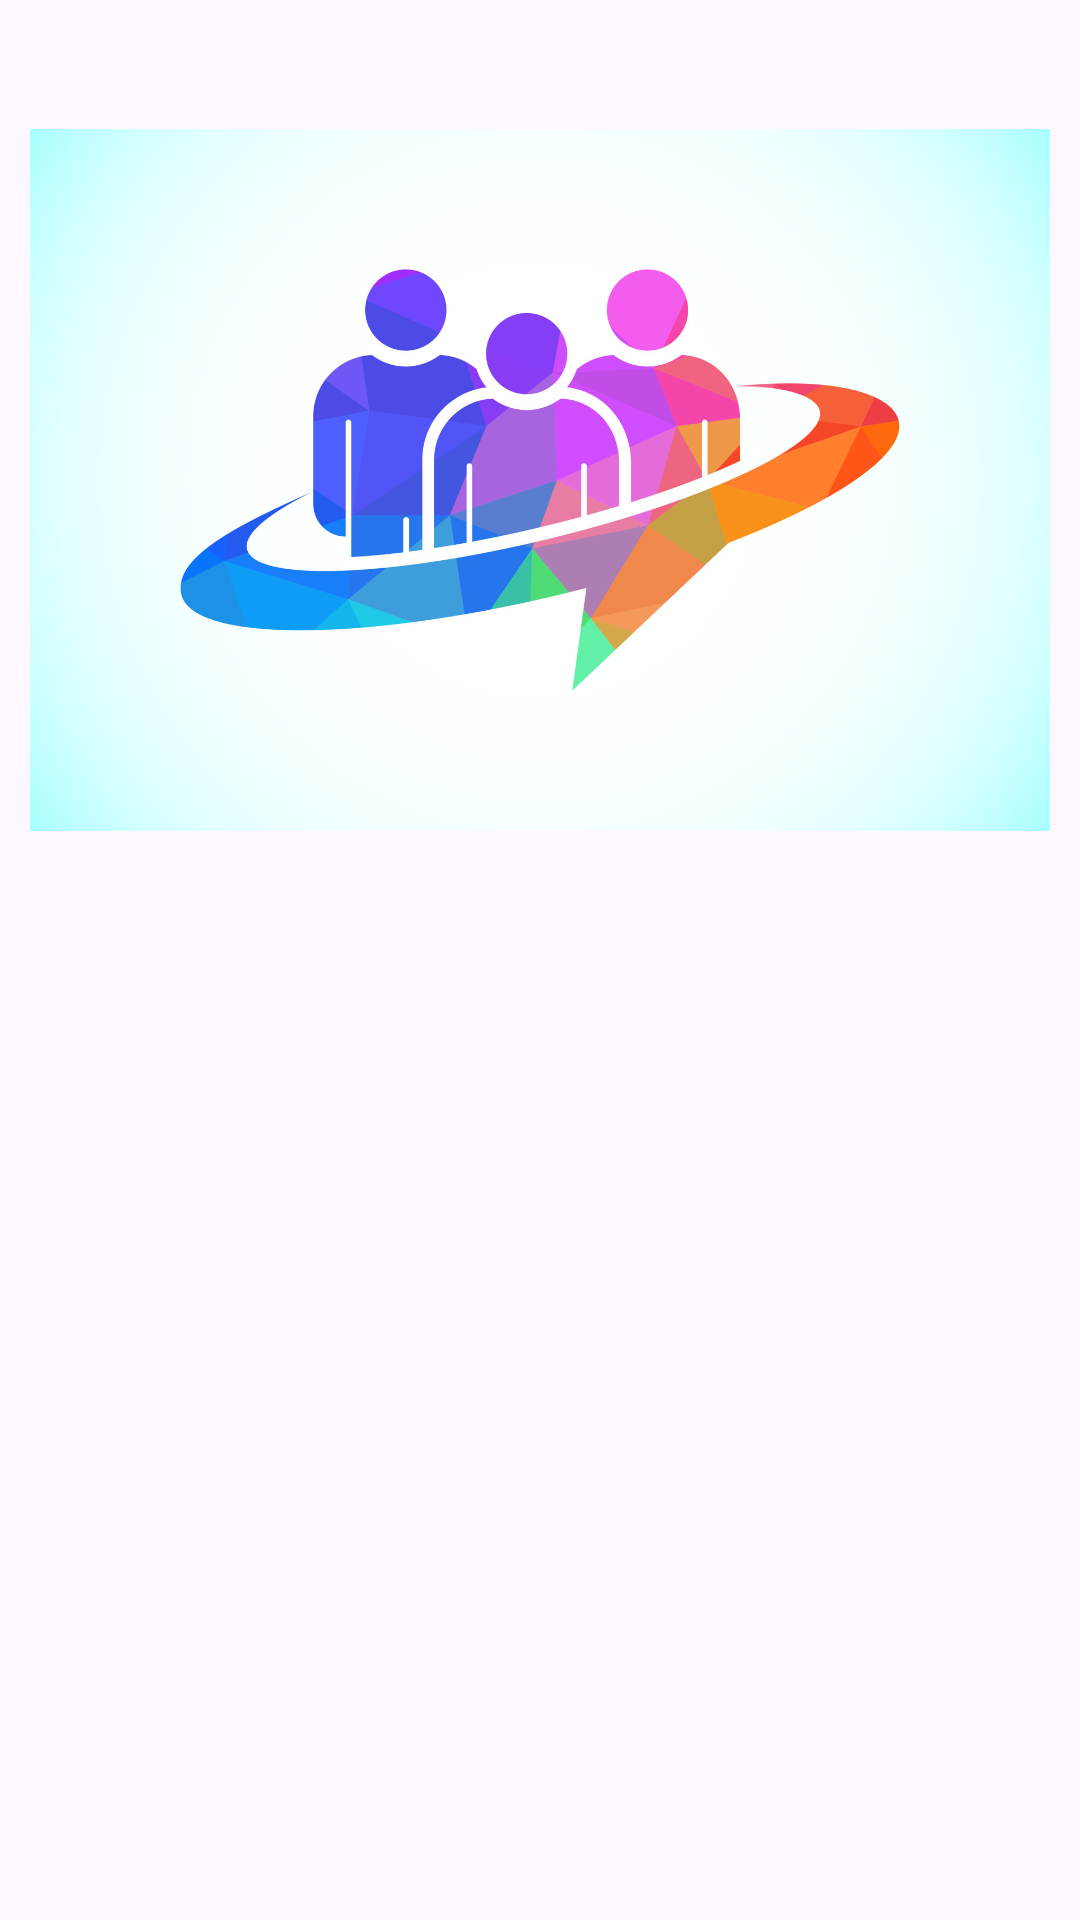

Here is an Android app screen rendered from its layout file. Give the layout XML and the strings, colors and styles it references.
<!-- AndroidManifest.xml: application theme Theme.FirebaseMessageAppEx1 -->
<!-- res/layout/activity_groups.xml -->
<?xml version="1.0" encoding="utf-8"?>
<layout
    xmlns:android="http://schemas.android.com/apk/res/android"
    xmlns:tools="http://schemas.android.com/tools">

    <LinearLayout
        android:layout_width="match_parent"
        android:layout_height="match_parent"
        tools:context=".views.GroupsActivity">

        <LinearLayout
            android:layout_width="match_parent"
            android:layout_height="wrap_content"
            android:padding="10dp"
            android:orientation="vertical">

            <ImageView
                android:layout_width="match_parent"
                android:layout_height="300dp"
                android:src="@drawable/group_image" />

            <androidx.recyclerview.widget.RecyclerView
                android:id="@+id/recyclerview"
                android:layout_width="match_parent"
                android:layout_height="320dp"
                android:layout_marginTop="10dp" />

            <com.google.android.material.floatingactionbutton.FloatingActionButton
                android:layout_width="match_parent"
                android:layout_height="wrap_content"
                android:src="@drawable/add"
                android:layout_gravity="center|right"
                android:id="@+id/fab"
                android:layout_marginTop="20dp"
                android:backgroundTint="@color/design_default_color_primary"
                />





        </LinearLayout>

    </LinearLayout>

</layout>
<!-- resources referenced by this layout -->
<resources>
  <!-- drawable add (drawable) -->
  <vector android:height="24dp" android:tint="#BF56FC"
      android:viewportHeight="24" android:viewportWidth="24"
      android:width="24dp" xmlns:android="http://schemas.android.com/apk/res/android">
      <path android:fillColor="@android:color/white" android:pathData="M19,13h-6v6h-2v-6H5v-2h6V5h2v6h6v2z"/>
  </vector>
  <!-- drawable group_image: jpg bitmap (drawable, 140665 bytes) -->
  <style name="Theme.FirebaseMessageAppEx1" parent="Base.Theme.FirebaseMessageAppEx1" />
  <style name="Base.Theme.FirebaseMessageAppEx1" parent="Theme.Material3.DayNight.NoActionBar">
          
          
      </style>
</resources>
